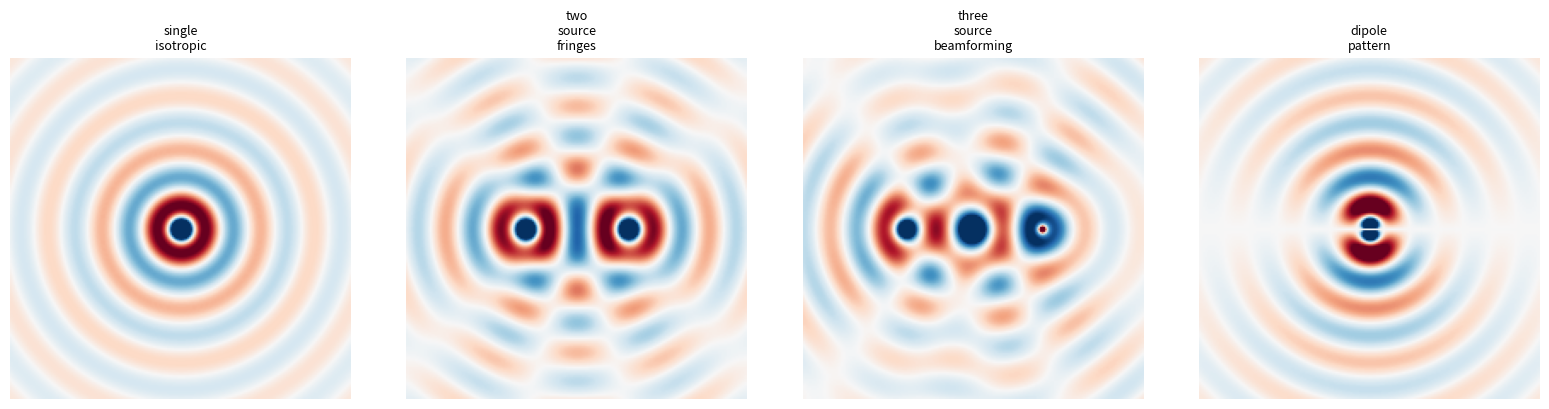

Python code for this plot:
"""
EM Field Golden Model — NumPy reference renderer
=================================================
Implements the analytic far-field superposition model from the project brief:

    E(r, t) = Σ_n  A_n · D_n(θ_n) · (1/r_n) · cos(ωt − k·r_n + φ_n)

where for each source n:
    r_n  = Euclidean distance from pixel to source n
    θ_n  = angle from source n to pixel (for radiation pattern)
    A_n  = amplitude
    φ_n  = phase offset
    D_n  = radiation pattern function (isotropic or dipole)
    k    = 2π/λ  (wavenumber)
    ωt   = current time phase
"""

import numpy as np
import matplotlib
matplotlib.use("Agg")
import matplotlib.pyplot as plt
import matplotlib.colors as mcolors
from dataclasses import dataclass, field
from enum import Enum
from pathlib import Path


# ---------------------------------------------------------------------------
# Radiation pattern types
# ---------------------------------------------------------------------------

class RadiationPattern(Enum):
    ISOTROPIC = "isotropic"   # D(θ) = 1  (omnidirectional)
    DIPOLE    = "dipole"      # D(θ) = |sin(theta)|  (broadside null)


# ---------------------------------------------------------------------------
# Antenna dataclass
# ---------------------------------------------------------------------------

@dataclass
class Antenna:
    """A single point source on the 2-D grid.

    x, y      : position in grid pixels (floats allowed)
    amplitude : A_n  (linear, arbitrary units)
    phase_rad : φ_n  (radians)
    pattern   : RadiationPattern enum
    """
    x:         float
    y:         float
    amplitude: float = 1.0
    phase_rad: float = 0.0
    pattern:   RadiationPattern = RadiationPattern.ISOTROPIC


# ---------------------------------------------------------------------------
# Output mode
# ---------------------------------------------------------------------------

class OutputMode(Enum):
    E_SIGNED  = "E"        # raw signed field (positive + negative)
    E_ABS     = "|E|"      # absolute value
    E_SQ      = "|E|^2"    # intensity (power)
    PHASE     = "phi"      # instantaneous phase of the dominant source


# ---------------------------------------------------------------------------
# Core renderer
# ---------------------------------------------------------------------------

class EMFieldRenderer:

    def __init__(
        self,
        width:   int   = 200,
        height:  int   = 200,
        k_wave:  float = 0.2,    # λ ≈ 31 pixels at default
        omega_t: float = 0.0,
        r_clamp: float = 1.0,
    ):
        self.width   = width
        self.height  = height
        self.k_wave  = k_wave
        self.omega_t = omega_t
        self.r_clamp = r_clamp

        # Pre-build pixel coordinate grids — shape (H, W)
        # Origin at grid centre so sources can be placed naturally
        cx, cy = width / 2.0, height / 2.0
        px = np.arange(width,  dtype=np.float64) - cx   # (W,)
        py = np.arange(height, dtype=np.float64) - cy   # (H,)
        self.px_grid, self.py_grid = np.meshgrid(px, py)  # both (H, W)

    # ------------------------------------------------------------------
    # Radiation pattern helper
    # ------------------------------------------------------------------

    def _radiation_pattern(
        self,
        theta: np.ndarray,
        pattern: RadiationPattern,
    ) -> np.ndarray:
        """Evaluate D_n(θ) for the given pattern type.

        theta : array of angles in radians (any shape)
        Returns array of same shape, values in [0, 1].
        """
        if pattern == RadiationPattern.ISOTROPIC:
            return np.ones_like(theta)
        elif pattern == RadiationPattern.DIPOLE:
            # |sin(θ)| — null along the axis, maximum broadside
            return np.abs(np.sin(theta))
        else:
            raise ValueError(f"Unknown pattern: {pattern}")

    # ------------------------------------------------------------------
    # Per-antenna contribution
    # ------------------------------------------------------------------

    def _antenna_field(self, ant: Antenna) -> np.ndarray:
        """Return the E-field contribution of a single antenna, shape (H, W).

        Physics:
            E_n(r, t) = A_n · D_n(θ_n) · (1/r_n) · cos(ωt − k·r_n + φ_n)
        """
        # Displacement from antenna to each pixel
        dx = self.px_grid - (ant.x - self.width  / 2.0)
        dy = self.py_grid - (ant.y - self.height / 2.0)

        # Distance r_n — clamp to avoid 1/r blow-up at the source location
        r = np.sqrt(dx**2 + dy**2)
        r = np.maximum(r, self.r_clamp)

        # Angle θ_n (measured from the +x axis, CCW)
        theta = np.arctan2(dy, dx)

        # Radiation pattern D_n(θ_n)
        D = self._radiation_pattern(theta, ant.pattern)

        # Phase argument:  ωt − k·r_n + φ_n
        phase_arg = self.omega_t - self.k_wave * r + ant.phase_rad

        # Assemble contribution
        return ant.amplitude * D * (1.0 / r) * np.cos(phase_arg)

    # ------------------------------------------------------------------
    # Full frame render
    # ------------------------------------------------------------------

    def render(
        self,
        antennas:    list,
        output_mode: OutputMode = OutputMode.E_SIGNED,
    ) -> np.ndarray:
        """Render one frame for the given antenna list.

        Returns a float64 array of shape (H, W).
        Values are NOT normalised — the caller handles tone-mapping.
        """
        if not antennas:
            return np.zeros((self.height, self.width), dtype=np.float64)

        # Superposition: E = Σ E_n
        field = np.zeros((self.height, self.width), dtype=np.float64)
        for ant in antennas:
            field += self._antenna_field(ant)

        # Apply output mode
        if output_mode == OutputMode.E_SIGNED:
            return field
        elif output_mode == OutputMode.E_ABS:
            return np.abs(field)
        elif output_mode == OutputMode.E_SQ:
            return field ** 2
        elif output_mode == OutputMode.PHASE:
            # Instantaneous phase of the dominant (first) antenna
            dx = self.px_grid - (antennas[0].x - self.width  / 2.0)
            dy = self.py_grid - (antennas[0].y - self.height / 2.0)
            r  = np.maximum(np.sqrt(dx**2 + dy**2), self.r_clamp)
            return (self.omega_t - self.k_wave * r + antennas[0].phase_rad) % (2 * np.pi)
        else:
            raise ValueError(f"Unknown output mode: {output_mode}")


# ---------------------------------------------------------------------------
# Tone-mapping helpers
# ---------------------------------------------------------------------------

def tonemap_rdbu(field: np.ndarray) -> np.ndarray:
    """Map a signed field to an RGB image using the RdBu diverging colormap.

    Symmetric around zero: negative → red, zero → white, positive → blue.
    Returns uint8 array of shape (H, W, 3).
    """
    cmap  = plt.get_cmap("RdBu")
    vmax  = np.percentile(np.abs(field), 99) or 1.0  # robust normalisation
    norm  = mcolors.Normalize(vmin=-vmax, vmax=vmax)
    rgb   = cmap(norm(field))[:, :, :3]              # drop alpha channel
    return (rgb * 255).astype(np.uint8)


def tonemap_viridis(field: np.ndarray) -> np.ndarray:
    """Map a non-negative field (|E| or |E|²) to RGB using viridis.

    Returns uint8 array of shape (H, W, 3).
    """
    cmap = plt.get_cmap("viridis")
    vmin, vmax = field.min(), np.percentile(field, 99)
    if vmax == vmin:
        vmax = vmin + 1.0
    norm = mcolors.Normalize(vmin=vmin, vmax=vmax)
    rgb  = cmap(norm(field))[:, :, :3]
    return (rgb * 255).astype(np.uint8)


# ---------------------------------------------------------------------------
# PSNR utility — used for fixed-point verification
# ---------------------------------------------------------------------------

def psnr(reference: np.ndarray, test: np.ndarray) -> float:
    """Peak signal-to-noise ratio between two float64 field arrays (dB).

    Uses the reference signal peak as the 'max signal' value.
    Acceptance criterion from brief: PSNR > 40 dB.
    """
    peak  = np.max(np.abs(reference))
    if peak == 0:
        return float("inf")
    mse = np.mean((reference - test) ** 2)
    if mse == 0:
        return float("inf")
    return 20.0 * np.log10(peak / np.sqrt(mse))


# ---------------------------------------------------------------------------
# Canonical test scenes
# ---------------------------------------------------------------------------

def make_test_scenes(width: int = 200, height: int = 200, k_wave: float = 0.2):
    """Return a list of (name, antennas, output_mode) tuples.

    These are the four reference configurations for RTL verification.
    All antenna positions are in grid pixel coordinates (origin = top-left).
    """
    cx, cy = width / 2, height / 2

    scenes = [
        (
            "single_isotropic",
            [Antenna(x=cx, y=cy, amplitude=1.0, phase_rad=0.0,
                     pattern=RadiationPattern.ISOTROPIC)],
            OutputMode.E_SIGNED,
        ),
        (
            "two_source_fringes",
            [
                Antenna(x=cx - 30, y=cy, amplitude=1.0, phase_rad=0.0,
                        pattern=RadiationPattern.ISOTROPIC),
                Antenna(x=cx + 30, y=cy, amplitude=1.0, phase_rad=0.0,
                        pattern=RadiationPattern.ISOTROPIC),
            ],
            OutputMode.E_SIGNED,
        ),
        (
            "three_source_beamforming",
            [
                Antenna(x=cx - 40, y=cy, amplitude=1.0, phase_rad=0.0,
                        pattern=RadiationPattern.ISOTROPIC),
                Antenna(x=cx,      y=cy, amplitude=1.0, phase_rad=np.pi / 3,
                        pattern=RadiationPattern.ISOTROPIC),
                Antenna(x=cx + 40, y=cy, amplitude=1.0, phase_rad=2 * np.pi / 3,
                        pattern=RadiationPattern.ISOTROPIC),
            ],
            OutputMode.E_SIGNED,
        ),
        (
            "dipole_pattern",
            [
                Antenna(x=cx, y=cy, amplitude=1.0, phase_rad=0.0,
                        pattern=RadiationPattern.DIPOLE),
            ],
            OutputMode.E_SIGNED,
        ),
    ]
    return scenes


# ---------------------------------------------------------------------------
# Main — generate and save all canonical scenes
# ---------------------------------------------------------------------------

def main():
    WIDTH, HEIGHT = 200, 200
    K_WAVE        = 0.2      # λ ≈ 31 px
    OMEGA_T       = 0.0      # static snapshot at t=0

    renderer = EMFieldRenderer(
        width=WIDTH, height=HEIGHT,
        k_wave=K_WAVE, omega_t=OMEGA_T,
    )

    scenes = make_test_scenes(WIDTH, HEIGHT, K_WAVE)
    out_dir = Path("golden_outputs")
    out_dir.mkdir(exist_ok=True)

    fig, axes = plt.subplots(1, len(scenes), figsize=(4 * len(scenes), 4))

    for ax, (name, antennas, mode) in zip(axes, scenes):
        field = renderer.render(antennas, output_mode=mode)
        rgb   = tonemap_rdbu(field)

        # Save raw float64 array for RTL comparison
        np.save(out_dir / f"{name}.npy", field)

        # Save PNG for visual inspection
        plt.imsave(str(out_dir / f"{name}.png"), rgb)

        ax.imshow(rgb)
        ax.set_title(name.replace("_", "\n"), fontsize=9)
        ax.axis("off")

        print(f"[{name}]  field range: [{field.min():.4f}, {field.max():.4f}]")

    plt.tight_layout()
    plt.savefig(str(out_dir / "all_scenes.png"), dpi=150)
    plt.close()
    print(f"\nOutputs written to {out_dir.resolve()}/")
    print("  *.npy  — float64 field arrays (use these for PSNR comparison)")
    print("  *.png  — RGB images for visual verification")
    print("  all_scenes.png — side-by-side overview")


if __name__ == "__main__":
    main()
